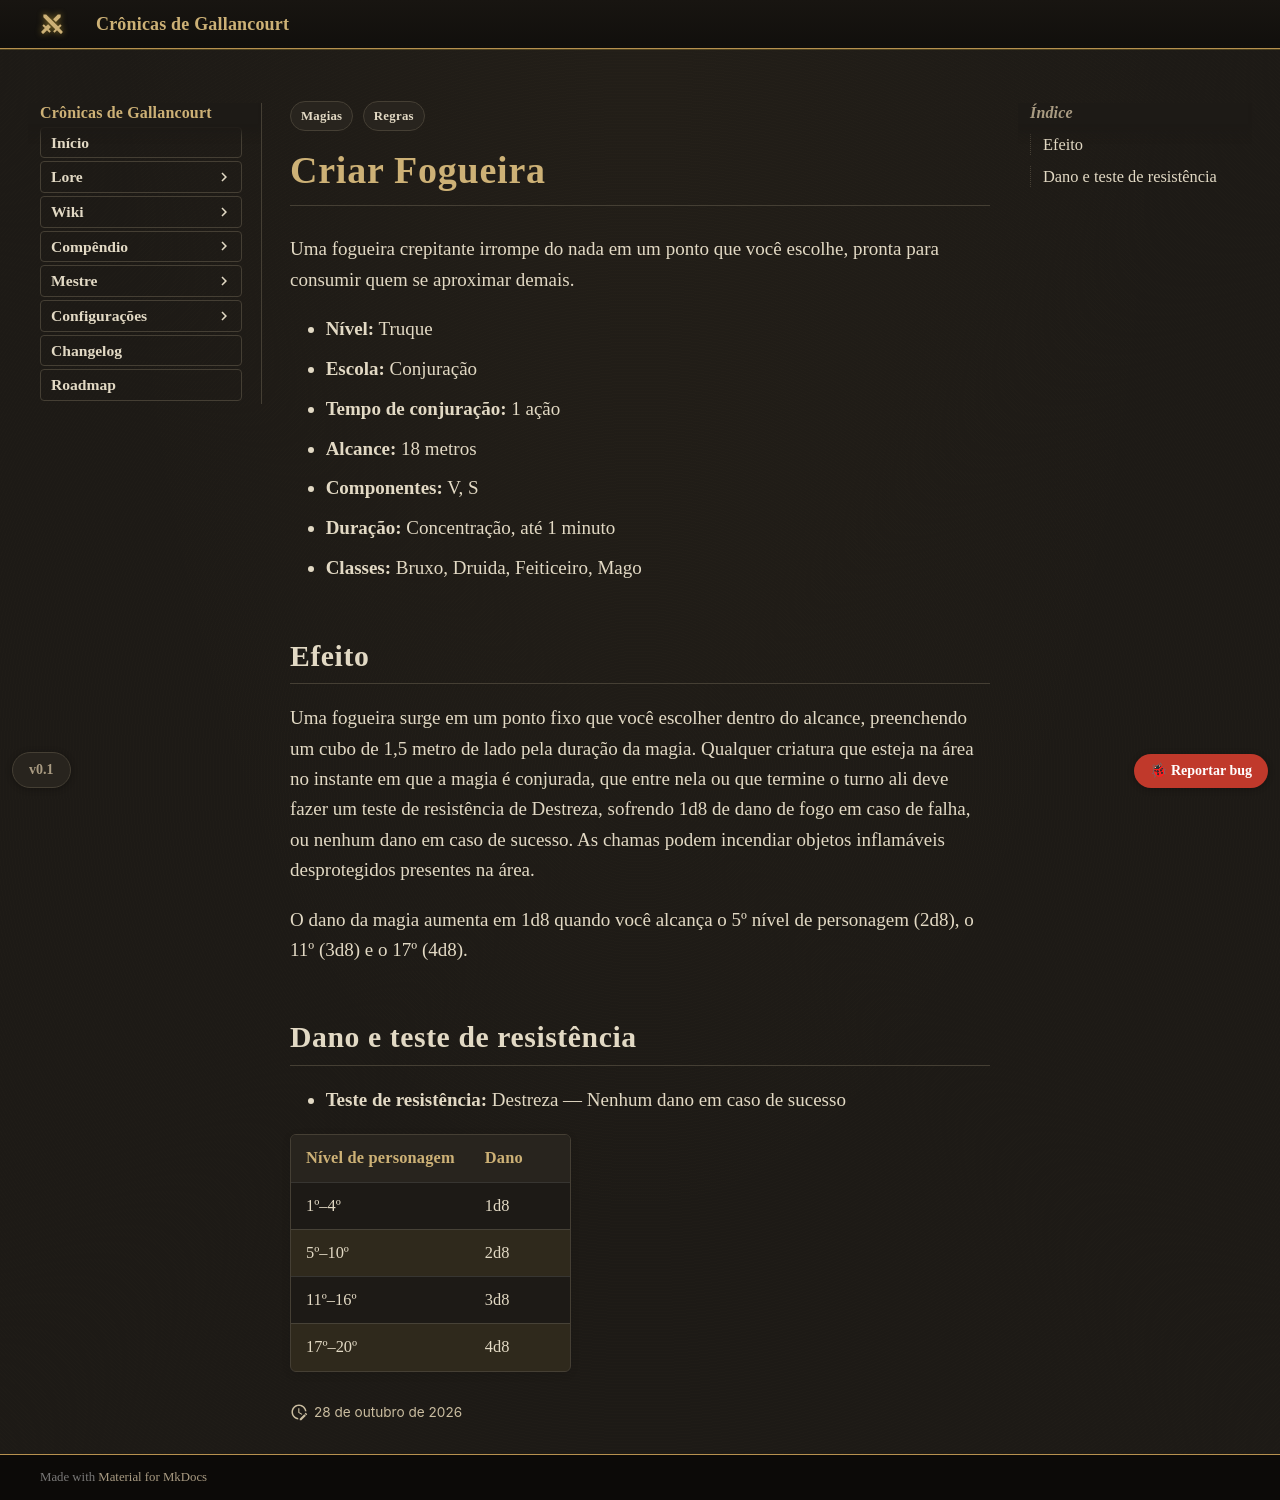

repository: Verayon/Gallancourt-RPG-DnD- · page: magias/criar-fogueira/index.html · generator: mkdocs

---
tags:
  - Regras
  - Magias
magia:
  nivel: 0
  escola: Conjuração
  tempo: "1 ação"
  alcance: "18 metros"
  componentes: "V, S"
  duracao: "Concentração, até 1 minuto"
  ritual: false
  concentracao: true
  classes: [Bruxo, Druida, Feiticeiro, Mago]
  categoria: Dano
  dano_tipo: Fogo
  alcance_tipo: Distância
  area: Cubo
  fonte: "Xanathar's Guide to Everything"
  nome_ingles: Create Bonfire
  resistencia: Destreza
  resistencia_efeito: "Nenhum dano"
  dano:
    - ["1º–4º", "1d8"]
    - ["5º–10º", "2d8"]
    - ["11º–16º", "3d8"]
    - ["17º–20º", "4d8"]
---

# Criar Fogueira

Uma fogueira crepitante irrompe do nada em um ponto que você escolhe, pronta para consumir quem se aproximar demais.

- **Nível:** Truque
- **Escola:** Conjuração
- **Tempo de conjuração:** 1 ação
- **Alcance:** 18 metros
- **Componentes:** V, S
- **Duração:** Concentração, até 1 minuto
- **Classes:** Bruxo, Druida, Feiticeiro, Mago

## Efeito

Uma fogueira surge em um ponto fixo que você escolher dentro do alcance, preenchendo um cubo de 1,5 metro de lado pela duração da magia. Qualquer criatura que esteja na área no instante em que a magia é conjurada, que entre nela ou que termine o turno ali deve fazer um teste de resistência de Destreza, sofrendo 1d8 de dano de fogo em caso de falha, ou nenhum dano em caso de sucesso. As chamas podem incendiar objetos inflamáveis desprotegidos presentes na área.

O dano da magia aumenta em 1d8 quando você alcança o 5º nível de personagem (2d8), o 11º (3d8) e o 17º (4d8).
